Labelled photos from "bm-vs-av-v2-augmented", an image-classification folder in pedroescalfonimoraes/final-project-plagues-recognition-master. The possible labels are: acaro vermelho, bicho mineiro.

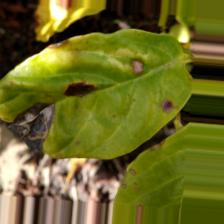
Label: bicho mineiro

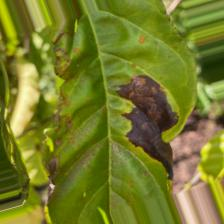
Label: bicho mineiro

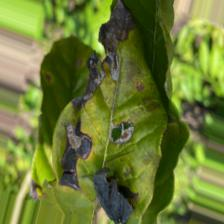
Label: bicho mineiro

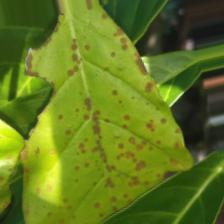
Label: acaro vermelho

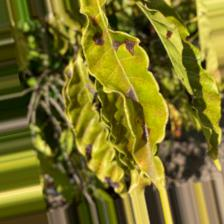
Label: acaro vermelho

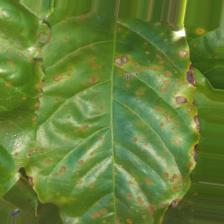
Label: acaro vermelho
